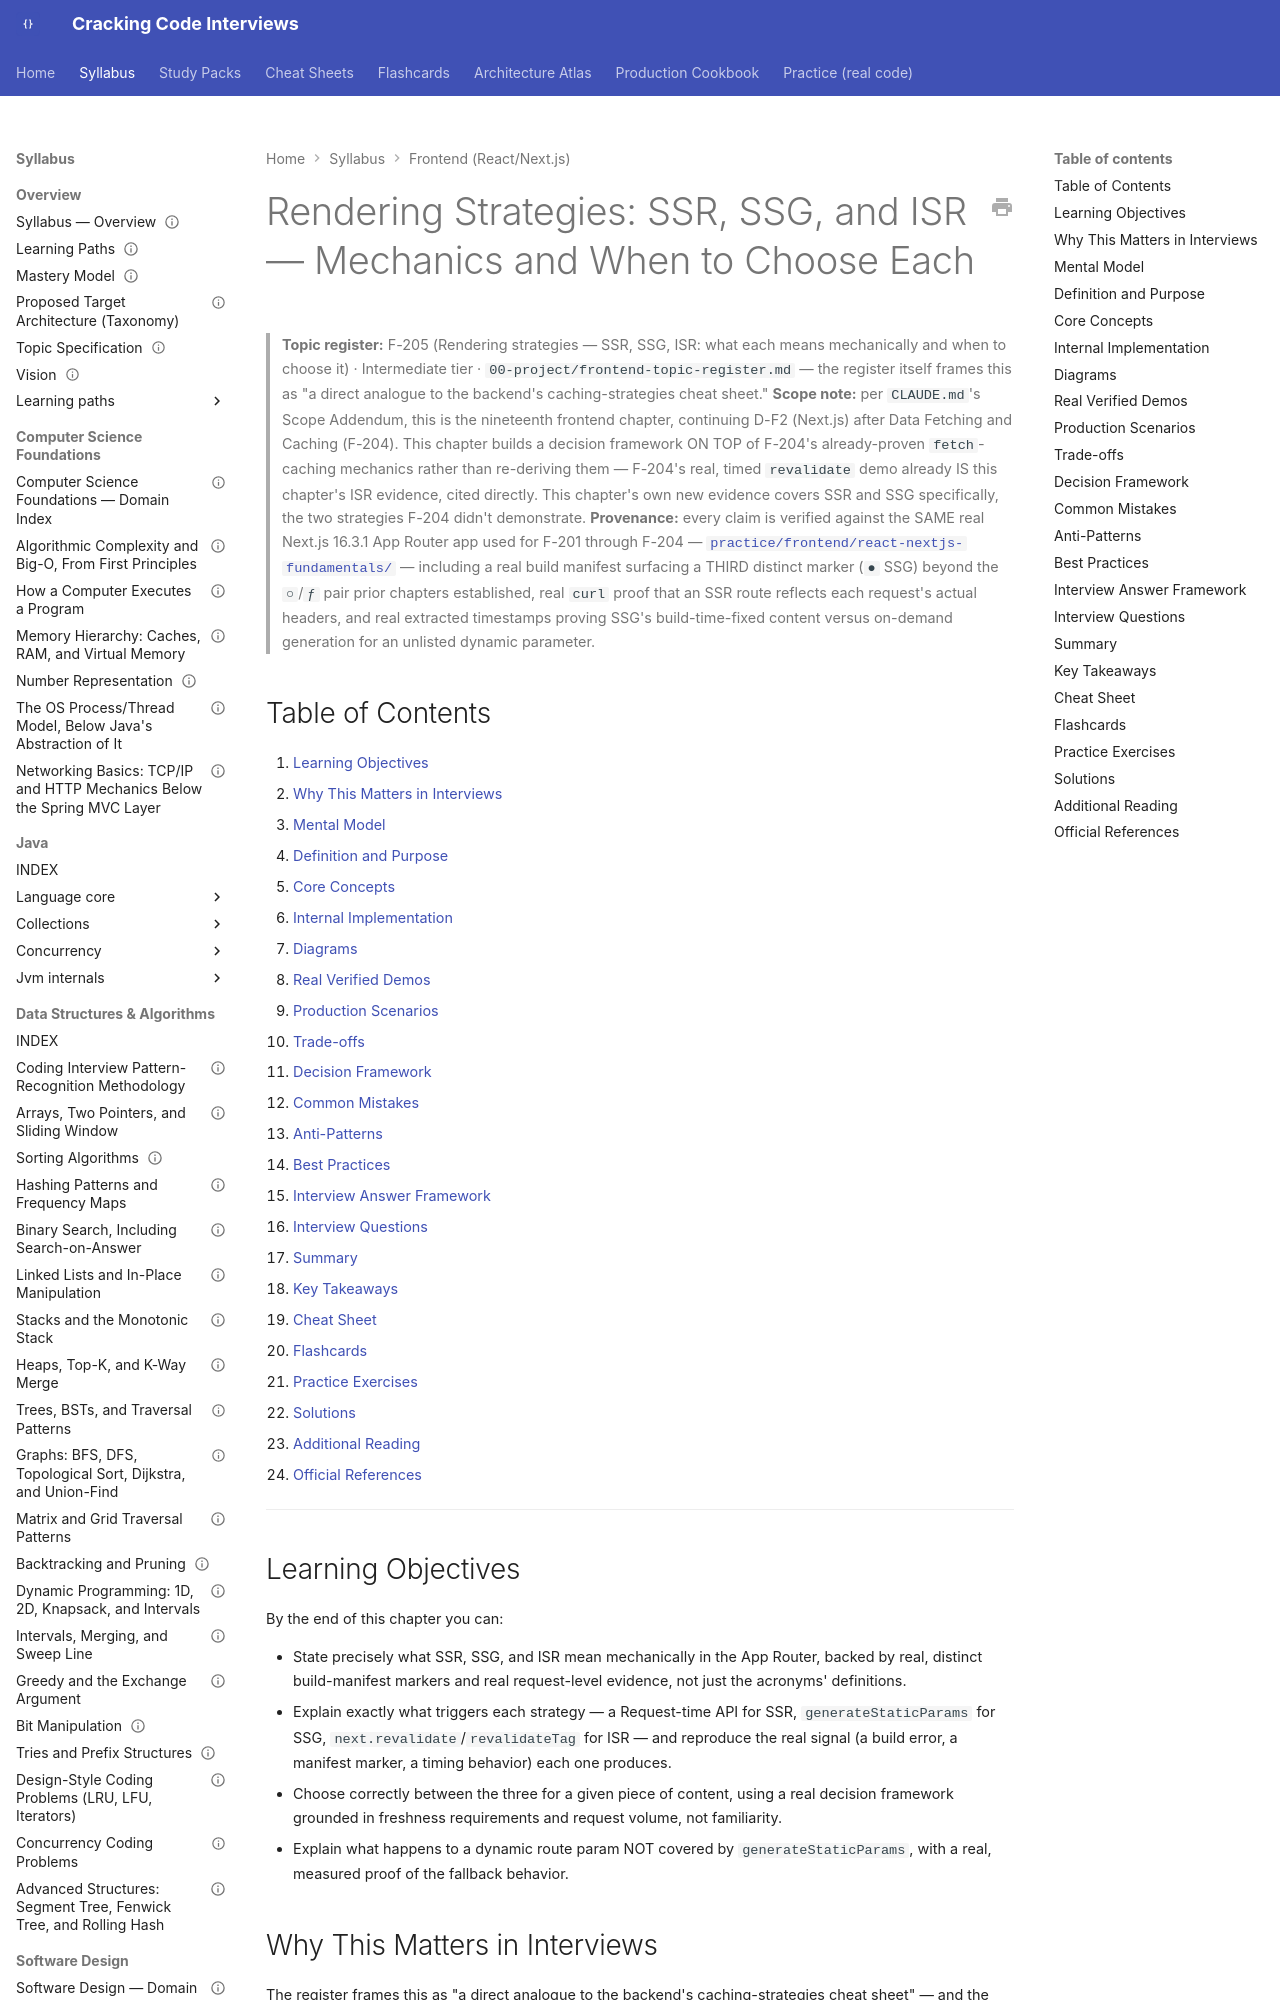

repository: JuanMelendres/cracking-code-interviews · page: syllabus/21-frontend-web/nextjs-rendering-strategies/index.html · generator: mkdocs

---
title: "Rendering Strategies: SSR, SSG, and ISR — Mechanics and When to Choose Each"
slug: nextjs-rendering-strategies
document_type: handbook-chapter
domain: 21-frontend-web
status: canonical
version: 1.0
last_updated: 2026-09-05
source_history:
  - handbook/frontend/nextjs-rendering-strategies.md
topic_id: F-205
mastery_levels_covered:
  - L2
  - L3
difficulty:
  - intermediate
target_levels:
  - mid
  - senior
  - staff
prerequisites:
  - nextjs-data-fetching-and-caching.md
related:
  - ../../00-project/frontend-topic-register.md
  - ../11-system-design/caching-strategies-and-invalidation.md
official_references:
  - https://nextjs.org/docs/app/api-reference/functions/generate-static-params
  - https://nextjs.org/docs/app/api-reference/functions/headers
  - https://nextjs.org/docs/app/glossary#dynamic-rendering
  - https://nextjs.org/docs/app/guides/incremental-static-regeneration
---

# Rendering Strategies: SSR, SSG, and ISR — Mechanics and When to Choose Each

> **Topic register:** F-205 (Rendering strategies — SSR, SSG, ISR: what each means mechanically and when to choose it) · Intermediate tier · `00-project/frontend-topic-register.md` — the register itself frames this as "a direct analogue to the backend's caching-strategies cheat sheet."
> **Scope note:** per `CLAUDE.md`'s Scope Addendum, this is the nineteenth frontend chapter, continuing D-F2 (Next.js) after Data Fetching and Caching (F-204). This chapter builds a decision framework ON TOP of F-204's already-proven `fetch`-caching mechanics rather than re-deriving them — F-204's real, timed `revalidate` demo already IS this chapter's ISR evidence, cited directly. This chapter's own new evidence covers SSR and SSG specifically, the two strategies F-204 didn't demonstrate.
> **Provenance:** every claim is verified against the SAME real Next.js 16.3.1 App Router app used for F-201 through F-204 — [`practice/frontend/react-nextjs-fundamentals/`](../../practice/frontend/react-nextjs-fundamentals/) — including a real build manifest surfacing a THIRD distinct marker (`●` SSG) beyond the `○`/`ƒ` pair prior chapters established, real `curl` proof that an SSR route reflects each request's actual headers, and real extracted timestamps proving SSG's build-time-fixed content versus on-demand generation for an unlisted dynamic parameter.

## Table of Contents

1. [Learning Objectives](#learning-objectives)
2. [Why This Matters in Interviews](#why-this-matters-in-interviews)
3. [Mental Model](#mental-model)
4. [Definition and Purpose](#definition-and-purpose)
5. [Core Concepts](#core-concepts)
6. [Internal Implementation](#internal-implementation)
7. [Diagrams](#diagrams)
8. [Real Verified Demos](#real-verified-demos)
9. [Production Scenarios](#production-scenarios)
10. [Trade-offs](#trade-offs)
11. [Decision Framework](#decision-framework)
12. [Common Mistakes](#common-mistakes)
13. [Anti-Patterns](#anti-patterns)
14. [Best Practices](#best-practices)
15. [Interview Answer Framework](#interview-answer-framework)
16. [Interview Questions](#interview-questions)
17. [Summary](#summary)
18. [Key Takeaways](#key-takeaways)
19. [Cheat Sheet](#cheat-sheet)
20. [Flashcards](#flashcards)
21. [Practice Exercises](#practice-exercises)
22. [Solutions](#solutions)
23. [Additional Reading](#additional-reading)
24. [Official References](#official-references)

---

## Learning Objectives

By the end of this chapter you can:

- State precisely what SSR, SSG, and ISR mean mechanically in the App Router, backed by real, distinct build-manifest markers and real request-level evidence, not just the acronyms' definitions.
- Explain exactly what triggers each strategy — a Request-time API for SSR, `generateStaticParams` for SSG, `next.revalidate`/`revalidateTag` for ISR — and reproduce the real signal (a build error, a manifest marker, a timing behavior) each one produces.
- Choose correctly between the three for a given piece of content, using a real decision framework grounded in freshness requirements and request volume, not familiarity.
- Explain what happens to a dynamic route param NOT covered by `generateStaticParams`, with a real, measured proof of the fallback behavior.

## Why This Matters in Interviews

The register frames this as "a direct analogue to the backend's caching-strategies cheat sheet" — and the parallel is exact: just as backend caching questions separate candidates who can name TTL/invalidation strategies from those who've actually reasoned about freshness-vs-cost trade-offs for specific data, SSR/SSG/ISR questions separate "SSR means server-side rendering" recitation from "I can tell you EXACTLY what triggers each one in the App Router, and I've watched the build manifest classify routes into three genuinely distinct categories, with real per-request evidence backing each."
